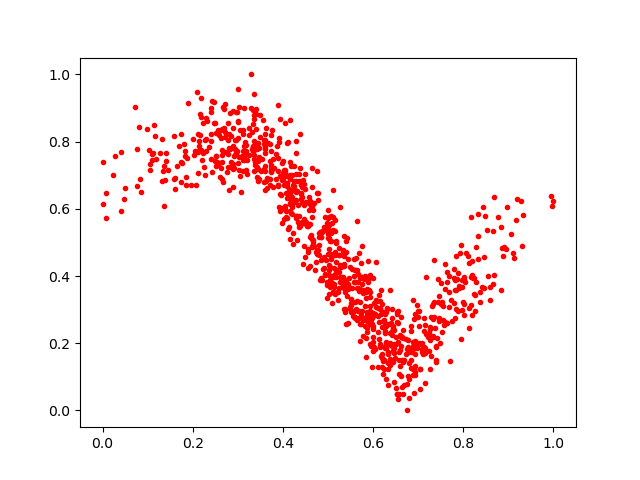

Data behind this chart, as committed beside it:
0.1824065, 0.77247304
0.5686, 0.3554
0.7013, 0.2518
0.577, 0.2229
0.2507, 0.7585
0.1742, 0.8234
0.28, 0.7816
0.6528, 0.2864
0.6987, 0.295
0.1088, 0.7449
0.7093, 0.1733
0.5539, 0.364
0.3609, 0.8215
0.6437, 0.2505
0.2563, 0.8339
0.4993, 0.5978
0.2685, 0.839
0.3332, 0.7856
0.7598, 0.3612
0.5701, 0.3935
0.6773, 0.189
0.14, 0.7417
0.7751, 0.2659
0.4118, 0.6977
0.3009, 0.8579
0.176, 0.7352
0.637, 0.1522
0.5261, 0.3812
0.5271, 0.4313
0.5108, 0.4661
0.5389, 0.5048
0.7405, 0.1908
0.007158, 0.5739
0.5977, 0.257
0.2886, 0.7325
0.3883, 0.752
0.2695, 0.8969
0.7152, 0.1703
0.8032, 0.3824
0.5105, 0.3535
0.619, 0.2486
0.675, 0.0
0.4224, 0.6557
0.6363, 0.2582
0.5015, 0.5508
0.5013, 0.4036
0.5692, 0.2747
0.4548, 0.5479
0.8538, 0.3995
0.5158, 0.4619
0.3618, 0.839
0.6889, 0.2024
0.2834, 0.7785
0.8239, 0.394
0.802, 0.3973
0.6208, 0.3166
0.2634, 0.8355
0.389, 0.6704
0.6437, 0.1761
0.5781, 0.3494
0.2187, 0.9311
... 891 more rows
